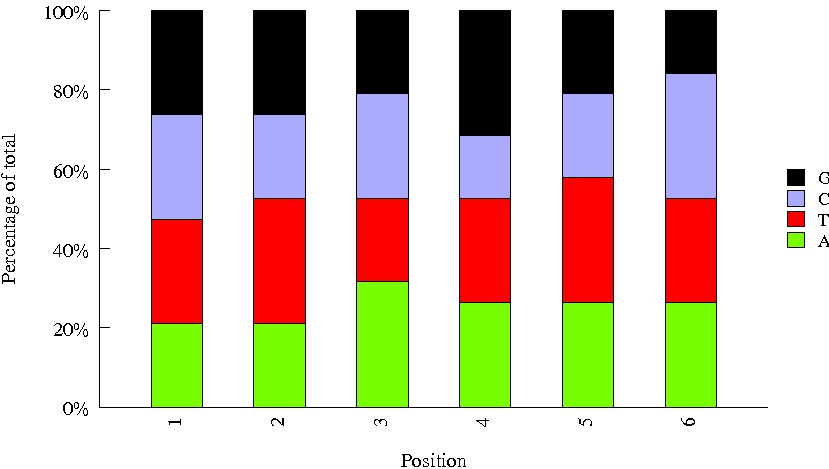

Values plotted in this chart, from the file beside it:
Sequence, name, set
GTATCTCG, INDEX12, amar
TCCGCTCA, INDEX43, amar
TAGTAAGG, INDEX88, amar
ACCAGCGC, INDEX59, amar
CGGCAGAT, INDEX21, amar
ATTCATAG, INDEX86, amar
GAATCAAT, INDEX37, amar
CTTGAACT, INDEX13, amar
CGGCGATG, INDEX15, amar
ACTATCAC, INDEX90, amar
GAGAAGGT, INDEX53, amar
TCAACGTG, INDEX66, amar
TGACTAGT, INDEX51, amar
CTATTCTT, INDEX79, amar
GACTGCCT, INDEX02, amar
TGTCCGGA, INDEX48, amar
GTCAGGTT, INDEX69, amar
ACAGTG, m_TCRA_BC10, mtcra
CCGTCC, m_TCRA_BC6, mtcra
